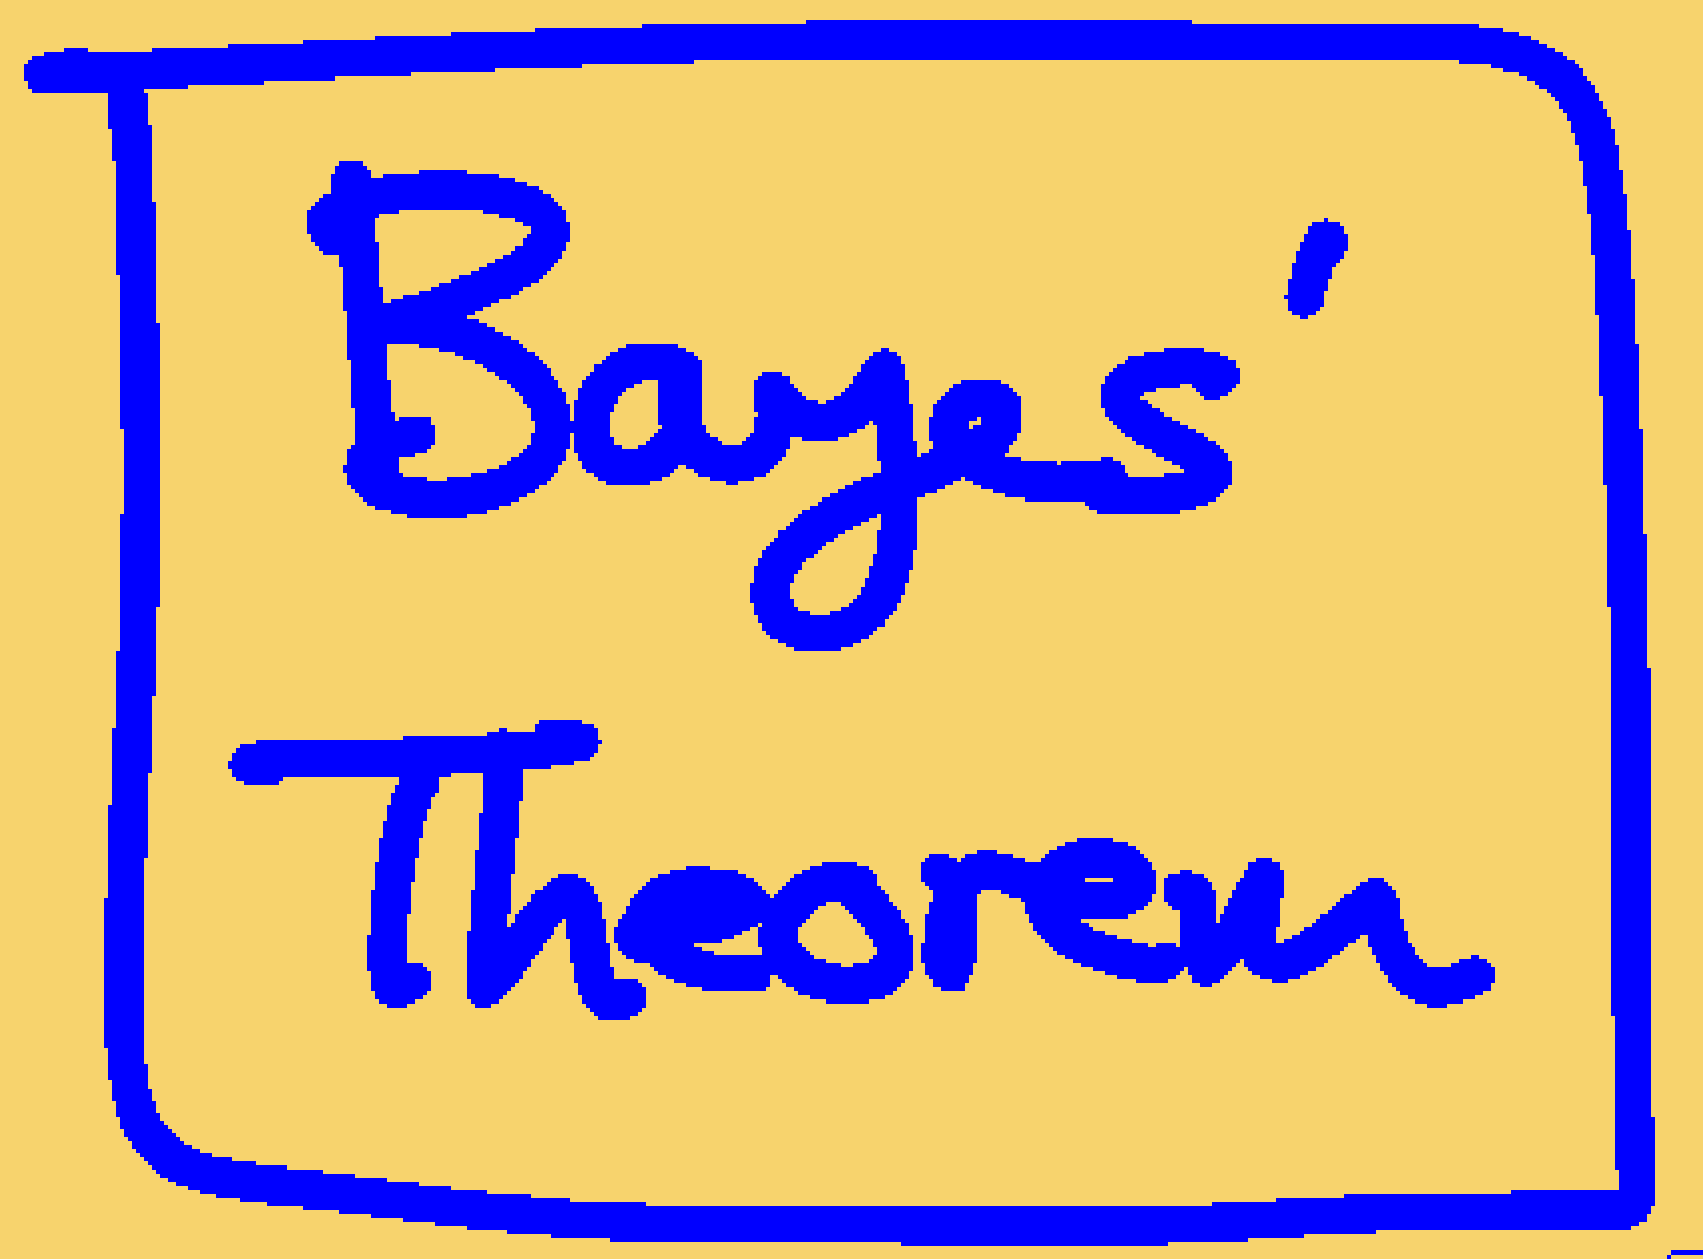

The table this chart was drawn from, first rows:
1, 1, 1, 1, 1, 1, 1, 1, 1, 1, 1, 1, 1, 1, 1, 1, 1, 1, 1, 1, 1, 1, 1, 1
1, 1, 1, 1, 1, 1, 1, 1, 1, 1, 1, 1, 1, 1, 1, 1, 1, 1, 1, 1, 1, 1, 1, 1
1, 1, 1, 1, 1, 1, 1, 1, 1, 1, 1, 1, 1, 1, 1, 1, 1, 1, 1, 1, 1, 1, 1, 1
1, 1, 1, 1, 1, 1, 1, 1, 1, 1, 1, 1, 1, 1, 1, 1, 1, 1, 1, 1, 1, 1, 1, 1
1, 1, 1, 1, 1, 1, 1, 1, 1, 1, 1, 1, 1, 1, 1, 1, 1, 1, 1, 1, 1, 1, 1, 1
1, 1, 1, 1, 1, 1, 1, 1, 1, 1, 1, 1, 1, 1, 1, 1, 1, 1, 1, 1, 1, 1, 1, 1
1, 1, 1, 1, 1, 1, 1, 1, 1, 1, 1, 1, 1, 1, 1, 1, 1, 1, 1, 1, 1, 1, 1, 1
1, 1, 1, 1, 1, 1, 1, 1, 1, 1, 1, 1, 1, 1, 1, 1, 1, 1, 1, 1, 1, 1, 1, 1
1, 1, 1, 1, 1, 1, 1, 1, 1, 1, 1, 1, 1, 1, 1, 1, 1, 1, 1, 1, 1, 1, 1, 1
1, 1, 1, 1, 1, 1, 1, 1, 1, 1, 1, 1, 1, 1, 1, 1, 1, 1, 1, 1, 1, 1, 1, 1
1, 1, 1, 1, 1, 1, 1, 1, 1, 1, 1, 1, 1, 1, 1, 1, 1, 1, 1, 1, 1, 1, 1, 1
1, 1, 1, 1, 1, 1, 1, 1, 1, 1, 1, 1, 1, 1, 1, 1, 1, 1, 1, 1, 1, 1, 1, 1
1, 1, 1, 1, 1, 1, 1, 1, 1, 1, 1, 1, 1, 1, 1, 1, -1, -1, -1, -1, -1, -1, 1, 1
1, 1, 1, 1, 1, 1, 1, 1, 1, 1, 1, -1, -1, -1, -1, -1, -1, -1, -1, -1, -1, -1, -1, -1
1, 1, 1, 1, 1, 1, 1, 1, -1, -1, -1, -1, -1, -1, -1, -1, -1, -1, -1, -1, -1, -1, -1, -1
1, 1, 1, 1, 1, 1, 1, -1, -1, -1, -1, -1, -1, -1, -1, -1, -1, -1, -1, -1, -1, -1, -1, -1
1, 1, 1, 1, 1, 1, -1, -1, -1, -1, -1, -1, -1, -1, -1, -1, -1, -1, -1, -1, -1, -1, -1, -1
1, 1, 1, 1, 1, 1, -1, -1, -1, -1, -1, -1, -1, -1, -1, -1, -1, -1, -1, -1, -1, -1, -1, -1
1, 1, 1, 1, 1, 1, -1, -1, -1, -1, -1, -1, -1, -1, -1, -1, -1, -1, -1, -1, -1, -1, -1, -1
1, 1, 1, 1, 1, 1, -1, -1, -1, -1, -1, -1, -1, -1, -1, -1, -1, -1, -1, -1, -1, -1, -1, -1
1, 1, 1, 1, 1, 1, -1, -1, -1, -1, -1, -1, -1, -1, -1, -1, -1, -1, -1, -1, -1, -1, -1, -1
1, 1, 1, 1, 1, 1, 1, -1, -1, -1, -1, -1, -1, -1, -1, -1, -1, -1, -1, -1, -1, -1, -1, -1
1, 1, 1, 1, 1, 1, 1, -1, -1, -1, -1, -1, -1, -1, -1, -1, -1, -1, -1, -1, -1, -1, -1, -1
1, 1, 1, 1, 1, 1, 1, 1, -1, -1, -1, -1, -1, -1, -1, -1, -1, -1, -1, -1, -1, -1, -1, -1
1, 1, 1, 1, 1, 1, 1, 1, 1, 1, 1, 1, 1, 1, 1, 1, 1, 1, 1, 1, 1, 1, 1, 1
1, 1, 1, 1, 1, 1, 1, 1, 1, 1, 1, 1, 1, 1, 1, 1, 1, 1, 1, 1, 1, 1, 1, 1
1, 1, 1, 1, 1, 1, 1, 1, 1, 1, 1, 1, 1, 1, 1, 1, 1, 1, 1, 1, 1, 1, 1, 1
1, 1, 1, 1, 1, 1, 1, 1, 1, 1, 1, 1, 1, 1, 1, 1, 1, 1, 1, 1, 1, 1, 1, 1
1, 1, 1, 1, 1, 1, 1, 1, 1, 1, 1, 1, 1, 1, 1, 1, 1, 1, 1, 1, 1, 1, 1, 1
1, 1, 1, 1, 1, 1, 1, 1, 1, 1, 1, 1, 1, 1, 1, 1, 1, 1, 1, 1, 1, 1, 1, 1
1, 1, 1, 1, 1, 1, 1, 1, 1, 1, 1, 1, 1, 1, 1, 1, 1, 1, 1, 1, 1, 1, 1, 1
1, 1, 1, 1, 1, 1, 1, 1, 1, 1, 1, 1, 1, 1, 1, 1, 1, 1, 1, 1, 1, 1, 1, 1
1, 1, 1, 1, 1, 1, 1, 1, 1, 1, 1, 1, 1, 1, 1, 1, 1, 1, 1, 1, 1, 1, 1, 1
1, 1, 1, 1, 1, 1, 1, 1, 1, 1, 1, 1, 1, 1, 1, 1, 1, 1, 1, 1, 1, 1, 1, 1
1, 1, 1, 1, 1, 1, 1, 1, 1, 1, 1, 1, 1, 1, 1, 1, 1, 1, 1, 1, 1, 1, 1, 1
1, 1, 1, 1, 1, 1, 1, 1, 1, 1, 1, 1, 1, 1, 1, 1, 1, 1, 1, 1, 1, 1, 1, 1
1, 1, 1, 1, 1, 1, 1, 1, 1, 1, 1, 1, 1, 1, 1, 1, 1, 1, 1, 1, 1, 1, 1, 1
1, 1, 1, 1, 1, 1, 1, 1, 1, 1, 1, 1, 1, 1, 1, 1, 1, 1, 1, 1, 1, 1, 1, 1
1, 1, 1, 1, 1, 1, 1, 1, 1, 1, 1, 1, 1, 1, 1, 1, 1, 1, 1, 1, 1, 1, 1, 1
1, 1, 1, 1, 1, 1, 1, 1, 1, 1, 1, 1, 1, 1, 1, 1, 1, 1, 1, 1, 1, 1, 1, 1
1, 1, 1, 1, 1, 1, 1, 1, 1, 1, 1, 1, 1, 1, 1, 1, 1, 1, 1, 1, 1, 1, 1, 1
1, 1, 1, 1, 1, 1, 1, 1, 1, 1, 1, 1, 1, 1, 1, 1, 1, 1, 1, 1, 1, 1, 1, 1
1, 1, 1, 1, 1, 1, 1, 1, 1, 1, 1, 1, 1, 1, 1, 1, 1, 1, 1, 1, 1, 1, 1, 1
1, 1, 1, 1, 1, 1, 1, 1, 1, 1, 1, 1, 1, 1, 1, 1, 1, 1, 1, 1, 1, 1, 1, 1
1, 1, 1, 1, 1, 1, 1, 1, 1, 1, 1, 1, 1, 1, 1, 1, 1, 1, 1, 1, 1, 1, 1, 1
1, 1, 1, 1, 1, 1, 1, 1, 1, 1, 1, 1, 1, 1, 1, 1, 1, 1, 1, 1, 1, 1, 1, 1
1, 1, 1, 1, 1, 1, 1, 1, 1, 1, 1, 1, 1, 1, 1, 1, 1, 1, 1, 1, 1, 1, 1, 1
1, 1, 1, 1, 1, 1, 1, 1, 1, 1, 1, 1, 1, 1, 1, 1, 1, 1, 1, 1, 1, 1, 1, 1
1, 1, 1, 1, 1, 1, 1, 1, 1, 1, 1, 1, 1, 1, 1, 1, 1, 1, 1, 1, 1, 1, 1, 1
1, 1, 1, 1, 1, 1, 1, 1, 1, 1, 1, 1, 1, 1, 1, 1, 1, 1, 1, 1, 1, 1, 1, 1
1, 1, 1, 1, 1, 1, 1, 1, 1, 1, 1, 1, 1, 1, 1, 1, 1, 1, 1, 1, 1, 1, 1, 1
1, 1, 1, 1, 1, 1, 1, 1, 1, 1, 1, 1, 1, 1, 1, 1, 1, 1, 1, 1, 1, 1, 1, 1
1, 1, 1, 1, 1, 1, 1, 1, 1, 1, 1, 1, 1, 1, 1, 1, 1, 1, 1, 1, 1, 1, 1, 1
1, 1, 1, 1, 1, 1, 1, 1, 1, 1, 1, 1, 1, 1, 1, 1, 1, 1, 1, 1, 1, 1, 1, 1
1, 1, 1, 1, 1, 1, 1, 1, 1, 1, 1, 1, 1, 1, 1, 1, 1, 1, 1, 1, 1, 1, 1, 1
1, 1, 1, 1, 1, 1, 1, 1, 1, 1, 1, 1, 1, 1, 1, 1, 1, 1, 1, 1, 1, 1, 1, 1
1, 1, 1, 1, 1, 1, 1, 1, 1, 1, 1, 1, 1, 1, 1, 1, 1, 1, 1, 1, 1, 1, 1, 1
1, 1, 1, 1, 1, 1, 1, 1, 1, 1, 1, 1, 1, 1, 1, 1, 1, 1, 1, 1, 1, 1, 1, 1
1, 1, 1, 1, 1, 1, 1, 1, 1, 1, 1, 1, 1, 1, 1, 1, 1, 1, 1, 1, 1, 1, 1, 1
1, 1, 1, 1, 1, 1, 1, 1, 1, 1, 1, 1, 1, 1, 1, 1, 1, 1, 1, 1, 1, 1, 1, 1
1, 1, 1, 1, 1, 1, 1, 1, 1, 1, 1, 1, 1, 1, 1, 1, 1, 1, 1, 1, 1, 1, 1, 1
... 254 more rows
